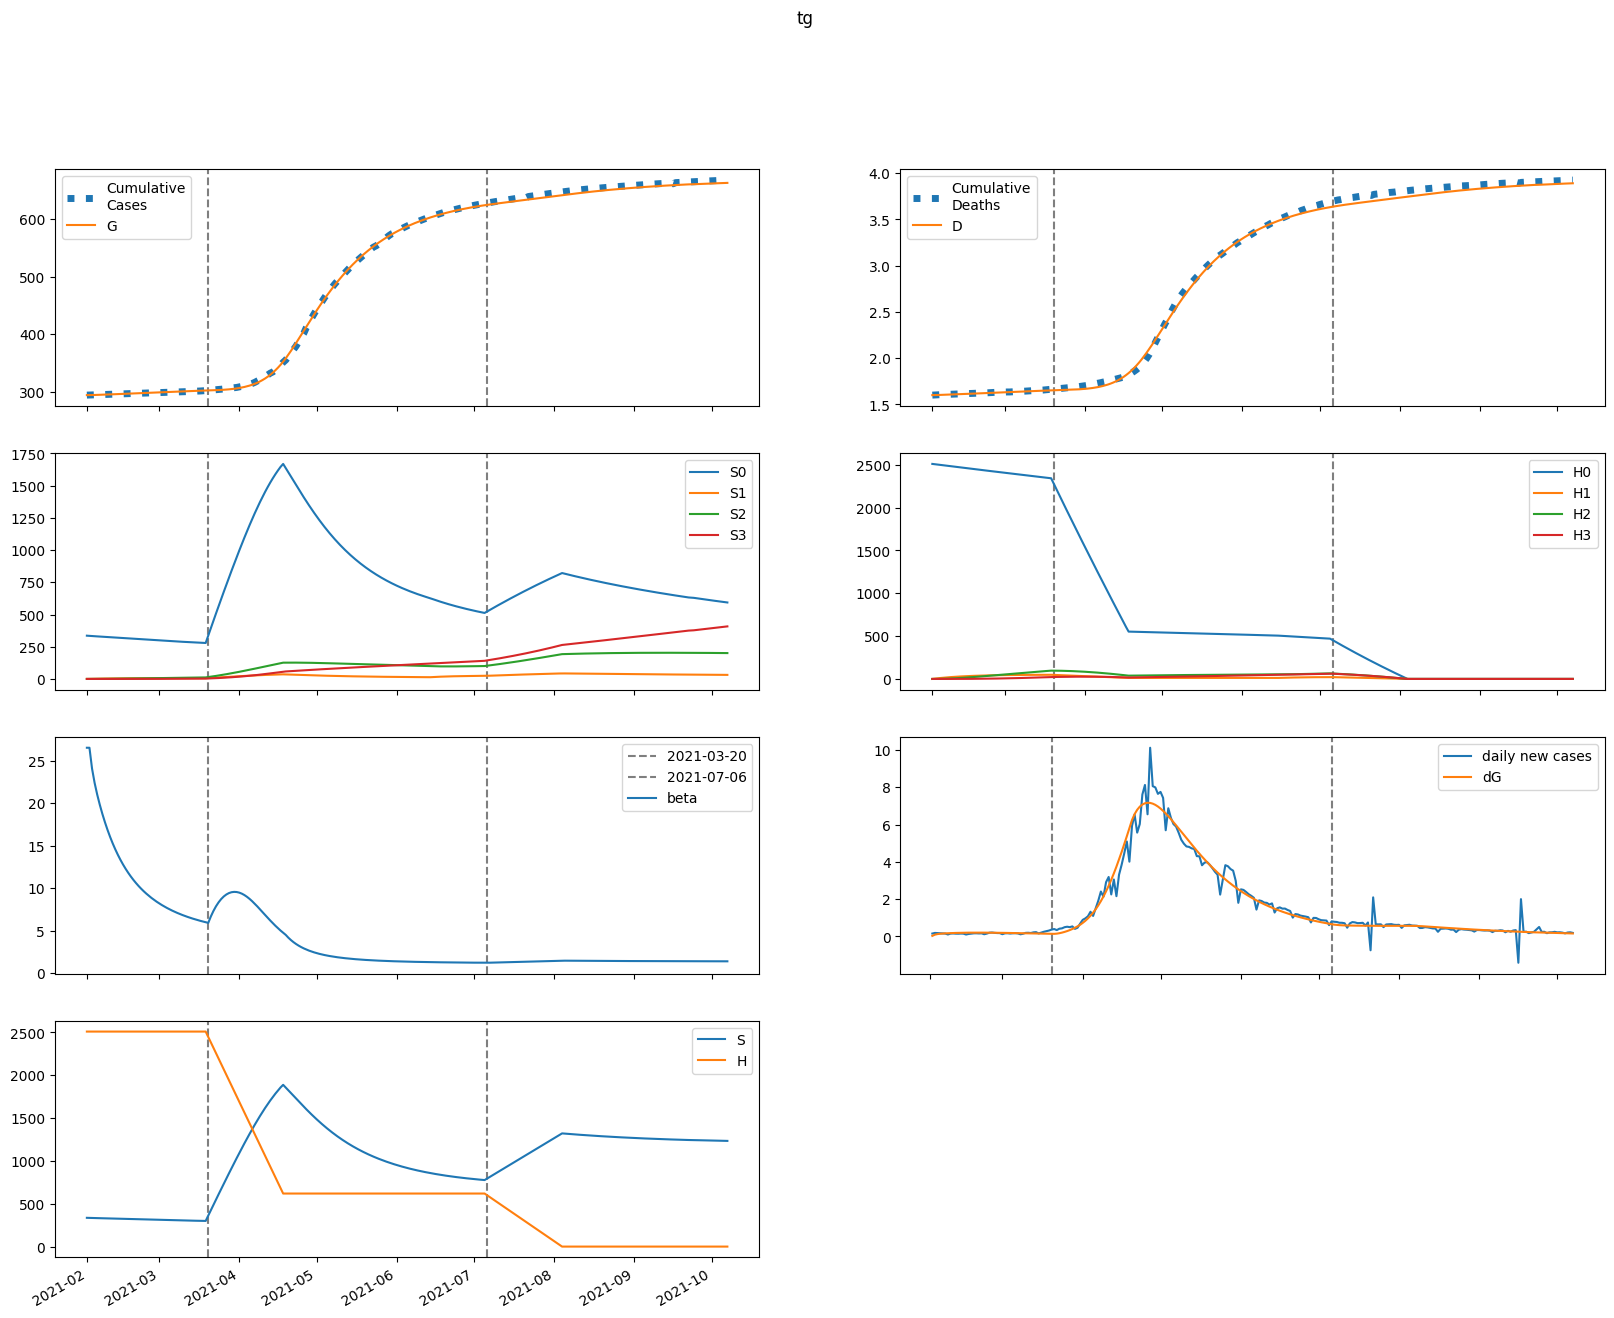

The data file committed next to this chart (first rows):
series, 2021-02-01, 2021-02-02, 2021-02-03, 2021-02-04, 2021-02-05, 2021-02-06, 2021-02-07, 2021-02-08, 2021-02-09, 2021-02-10, 2021-02-11, 2021-02-12, 2021-02-13, 2021-02-14, 2021-02-15, 2021-02-16, 2021-02-17, 2021-02-18, 2021-02-19, 2021-02-20, 2021-02-21, 2021-02-22, 2021-02-23
S, 335768, 334710, 333847, 333044, 332251, 331450, 330636, 329805, 328961, 328104, 327237, 326361, 325479, 324593, 323705, 322816, 321927, 321042, 320160, 319282, 318411, 317547, 316690
E, 403.4, 1341, 1804, 2068, 2243, 2374, 2480, 2569, 2647, 2713, 2770, 2819, 2859, 2891, 2916, 2934, 2946, 2952, 2953, 2948, 2939, 2926, 2909
I, 949.3, 597.1, 449.7, 392.9, 376.8, 379.1, 389.4, 402.8, 417, 430.7, 443.5, 455.1, 465.3, 474.2, 481.7, 488, 492.9, 496.7, 499.4, 501.1, 501.7, 501.5, 500.5
A, 3206, 3149, 3309, 3569, 3878, 4212, 4561, 4918, 5279, 5640, 6000, 6356, 6706, 7050, 7384, 7708, 8022, 8323, 8612, 8887, 9148, 9395, 9627
IH, 0.0, 189.9, 223.8, 213, 195.7, 183, 176.5, 174.9, 176.8, 180.6, 185.5, 190.7, 195.9, 200.8, 205.3, 209.2, 212.7, 215.5, 217.9, 219.7, 221, 221.9, 222.3
IN, 189.9, 368.8, 467, 530.2, 578.3, 620.5, 660.6, 700.6, 740.9, 781.8, 823, 864.5, 905.8, 946.9, 987.3, 1027, 1066, 1103, 1139, 1173, 1206, 1237, 1267
D, 1601, 1601, 1602, 1603, 1605, 1606, 1607, 1608, 1609, 1610, 1611, 1612, 1613, 1614, 1615, 1616, 1617, 1618, 1620, 1621, 1622, 1623, 1625
R, 0.0, 161.8, 415.5, 697.5, 990.6, 1293, 1608, 1939, 2289, 2658, 3049, 3461, 3894, 4349, 4824, 5320, 5834, 6368, 6918, 7486, 8069, 8667, 9279
G, 294587, 294615, 294706, 294829, 294970, 295123, 295285, 295454, 295630, 295810, 295995, 296184, 296376, 296571, 296769, 296968, 297168, 297369, 297570, 297772, 297973, 298173, 298373
H, 2509386, 2509386, 2509386, 2509386, 2509386, 2509386, 2509386, 2509386, 2509386, 2509386, 2509386, 2509386, 2509386, 2509386, 2509386, 2509386, 2509386, 2509386, 2509386, 2509386, 2509386, 2509386, 2509386
S0, 335768, 334208, 332846, 331547, 330262, 328971, 327670, 326356, 325031, 323697, 322355, 321008, 319657, 318306, 316955, 315606, 314261, 312920, 311587, 310260, 308942, 307634, 306335
E0, 403.4, 1341, 1802, 2065, 2238, 2366, 2468, 2555, 2628, 2692, 2745, 2790, 2827, 2856, 2878, 2894, 2903, 2906, 2904, 2897, 2886, 2870, 2851
I0, 949.3, 597.1, 449.7, 392.8, 376.6, 378.6, 388.5, 401.5, 415.2, 428.4, 440.7, 451.7, 461.4, 469.7, 476.7, 482.3, 486.8, 490.1, 492.3, 493.4, 493.7, 493, 491.6
A0, 3206, 3149, 3309, 3569, 3877, 4210, 4557, 4911, 5269, 5627, 5982, 6333, 6678, 7016, 7344, 7661, 7967, 8261, 8542, 8809, 9062, 9301, 9525
IH0, 0.0, 189.9, 223.8, 213, 195.7, 182.9, 176.3, 174.7, 176.3, 180, 184.7, 189.7, 194.6, 199.3, 203.5, 207.3, 210.4, 213.1, 215.2, 216.8, 217.9, 218.6, 218.8
IN0, 189.9, 368.8, 467, 530.2, 578.3, 620.4, 660.5, 700.2, 740.3, 780.8, 821.7, 862.6, 903.4, 943.8, 983.5, 1022, 1060, 1097, 1132, 1165, 1197, 1227, 1255
D0, 1601, 1601, 1602, 1603, 1605, 1606, 1607, 1608, 1609, 1610, 1611, 1612, 1613, 1614, 1615, 1616, 1617, 1618, 1620, 1621, 1622, 1623, 1624
R0, 0.0, 161.8, 415.5, 697.5, 990.6, 1293, 1608, 1939, 2288, 2657, 3046, 3457, 3889, 4342, 4814, 5307, 5818, 6348, 6894, 7457, 8034, 8626, 9232
G0, 294587, 294615, 294706, 294829, 294970, 295122, 295284, 295452, 295627, 295806, 295989, 296177, 296367, 296560, 296755, 296951, 297149, 297347, 297545, 297743, 297940, 298137, 298333
H0, 2509386, 2505622, 2501864, 2498111, 2494364, 2490622, 2486886, 2483156, 2479431, 2475712, 2471998, 2468290, 2464588, 2460891, 2457200, 2453514, 2449834, 2446159, 2442490, 2438826, 2435168, 2431515, 2427868
S1, 0.0, 502.1, 965, 1392, 1786, 2148, 2482, 2789, 3072, 3331, 3569, 3788, 3988, 4171, 4339, 4492, 4631, 4759, 4875, 4980, 5076, 5162, 5241
E1, 0.0, 0.0, 1.294, 3.23, 5.579, 8.218, 11.05, 13.99, 16.96, 19.91, 22.79, 25.56, 28.19, 30.67, 32.98, 35.1, 37.05, 38.81, 40.38, 41.78, 43.01, 44.07, 44.98
I1, 0.0, 0.0, 0.0, 0.0883, 0.2733, 0.5446, 0.8873, 1.286, 1.726, 2.192, 2.674, 3.159, 3.639, 4.107, 4.556, 4.983, 5.385, 5.758, 6.102, 6.416, 6.7, 6.954, 7.179
A1, 0.0, 0.0, 0.0, 0.2983, 1.028, 2.266, 4.053, 6.408, 9.329, 12.8, 16.78, 21.25, 26.14, 31.4, 36.99, 42.85, 48.92, 55.16, 61.5, 67.91, 74.35, 80.76, 87.11
IH1, 0.0, 0.0, 0.0, 0.0, 0.01766, 0.06437, 0.1443, 0.2568, 0.3984, 0.5643, 0.7488, 0.9465, 1.152, 1.361, 1.57, 1.775, 1.973, 2.162, 2.34, 2.507, 2.662, 2.804, 2.933
IN1, 0.0, 0.0, 0.0, 0.0, 0.01766, 0.07131, 0.1761, 0.3435, 0.581, 0.8928, 1.28, 1.741, 2.273, 2.87, 3.527, 4.236, 4.989, 5.779, 6.599, 7.44, 8.296, 9.16, 10.02
D1, 0.0, 0.0, 0.0, 0.0, 0.0, 9.894142139944846e-05, 0.0004596, 0.001268, 0.002707, 0.004939, 0.0081, 0.0123, 0.0176, 0.02405, 0.03168, 0.04048, 0.05042, 0.06147, 0.07358, 0.08669, 0.1007, 0.1157, 0.1314
R1, 0.0, 0.0, 0.0, 0.0, 0.01403, 0.07129, 0.2106, 0.4756, 0.9109, 1.56, 2.465, 3.661, 5.181, 7.054, 9.301, 11.94, 14.99, 18.46, 22.34, 26.66, 31.39, 36.55, 42.12
G1, 0.0, 0.0, 0.0, 0.0883, 0.3086, 0.6892, 1.25, 2.003, 2.958, 4.115, 5.473, 7.028, 8.771, 10.69, 12.79, 15.04, 17.43, 19.96, 22.61, 25.36, 28.21, 31.14, 34.15
H1, 0.0, 3764, 7254, 10488, 13486, 16265, 18839, 21223, 23432, 25478, 27371, 29124, 30746, 32247, 33635, 34918, 36104, 37200, 38212, 39147, 40009, 40804, 41536
S2, 0.0, 0.0, 35.77, 104.1, 201.9, 326.6, 475.5, 646.3, 836.8, 1045, 1269, 1507, 1757, 2019, 2290, 2569, 2856, 3150, 3448, 3751, 4057, 4367, 4678
E2, 0.0, 0.0, 0.0, 0.03012, 0.1079, 0.246, 0.4538, 0.7365, 1.096, 1.533, 2.044, 2.625, 3.271, 3.975, 4.73, 5.529, 6.366, 7.233, 8.123, 9.029, 9.945, 10.87, 11.79
I2, 0.0, 0.0, 0.0, 0.0, 0.002055, 0.00859, 0.02194, 0.04412, 0.07671, 0.1208, 0.1771, 0.2457, 0.3265, 0.419, 0.5225, 0.6362, 0.7589, 0.8896, 1.027, 1.17, 1.318, 1.469, 1.623
A2, 0.0, 0.0, 0.0, 0.0, 0.006941, 0.03147, 0.08668, 0.1872, 0.3481, 0.5843, 0.9101, 1.338, 1.88, 2.545, 3.342, 4.274, 5.347, 6.562, 7.92, 9.419, 11.06, 12.83, 14.73
IH2, 0.0, 0.0, 0.0, 0.0, 0.0, 0.000411, 0.001944, 0.005457, 0.01182, 0.02184, 0.03618, 0.05531, 0.07956, 0.1091, 0.1438, 0.1836, 0.2282, 0.2773, 0.3304, 0.3871, 0.447, 0.5094, 0.574
IN2, 0.0, 0.0, 0.0, 0.0, 0.0, 0.000411, 0.002105, 0.006372, 0.01483, 0.02932, 0.0518, 0.08424, 0.1285, 0.1865, 0.2596, 0.3492, 0.4563, 0.5819, 0.7264, 0.8901, 1.073, 1.275, 1.496
D2, 0.0, 0.0, 0.0, 0.0, 0.0, 0.0, 2.302464516891251e-06, 1.3193639534407584e-05, 4.3763528473013446e-05, 0.00011, 0.0002324, 0.0004351, 0.0007449, 0.001191, 0.001802, 0.002607, 0.003636, 0.004914, 0.006467, 0.008318, 0.01049, 0.01299, 0.01584
R2, 0.0, 0.0, 0.0, 0.0, 0.0, 0.0003266, 0.002013, 0.007077, 0.01867, 0.04116, 0.08005, 0.1419, 0.2343, 0.3655, 0.5445, 0.7805, 1.083, 1.463, 1.928, 2.489, 3.156, 3.936, 4.839
G2, 0.0, 0.0, 0.0, 0.0, 0.002055, 0.009412, 0.0262, 0.05715, 0.1074, 0.1822, 0.2868, 0.4262, 0.6053, 0.8284, 1.1, 1.422, 1.799, 2.234, 2.727, 3.281, 3.897, 4.575, 5.317
H2, 0.0, 0.0, 268.9, 783.8, 1524, 2469, 3601, 4904, 6361, 7959, 9685, 11524, 13467, 15503, 17622, 19815, 22073, 24389, 26756, 29167, 31616, 34097, 36606
S3, 0.0, 0.0, 0.0, 0.4255, 1.663, 4.065, 7.947, 13.6, 21.28, 31.22, 43.63, 58.7, 76.59, 97.45, 121.4, 148.6, 179, 212.9, 250.3, 291.1, 335.6, 383.7, 435.4
E3, 0.0, 0.0, 0.0, 0.0, 0.0002026, 0.000944, 0.002662, 0.005861, 0.01108, 0.01888, 0.02978, 0.0443, 0.06289, 0.08597, 0.1139, 0.1469, 0.1852, 0.229, 0.2785, 0.3335, 0.3941, 0.4603, 0.5319
I3, 0.0, 0.0, 0.0, 0.0, 0.0, 1.3819467618613034e-05, 7.268887934581664e-05, 0.0002252, 0.0005349, 0.001077, 0.001934, 0.003192, 0.004938, 0.007253, 0.01022, 0.0139, 0.01836, 0.02365, 0.02981, 0.03688, 0.04488, 0.05381, 0.06369
A3, 0.0, 0.0, 0.0, 0.0, 0.0, 4.667962747681979e-05, 0.000262, 0.000863, 0.002173, 0.004625, 0.008757, 0.01521, 0.0247, 0.03803, 0.05605, 0.07965, 0.1097, 0.1473, 0.1931, 0.2482, 0.3133, 0.3894, 0.4772
IH3, 0.0, 0.0, 0.0, 0.0, 0.0, 0.0, 2.763893523722607e-06, 1.605769584523211e-05, 5.386779960766745e-05, 0.0001366, 0.0002905, 0.0005466, 0.000939, 0.001504, 0.002278, 0.003296, 0.004592, 0.006197, 0.008137, 0.01044, 0.01312, 0.01619, 0.01967
IN3, 0.0, 0.0, 0.0, 0.0, 0.0, 0.0, 2.7638919113403826e-06, 1.714293339441196e-05, 6.119576933704223e-05, 0.0001647, 0.0003706, 0.0007362, 0.001332, 0.002243, 0.003565, 0.005404, 0.007873, 0.01109, 0.01518, 0.02028, 0.02649, 0.03394, 0.04276
D3, 0.0, 0.0, 0.0, 0.0, 0.0, 0.0, 0.0, 1.5484400600358325e-08, 1.0544582387957079e-07, 4.0723407347230793e-07, 1.1725820868071462e-06, 2.800290197833295e-06, 5.8625638910313106e-06, 1.1123441425134855e-05, 1.954888931835627e-05, 3.230893617009371e-05, 5.077270138413218e-05, 7.649742755545433e-05, 0.0001112, 0.0001568, 0.0002153, 0.0002888, 0.0003795
R3, 0.0, 0.0, 0.0, 0.0, 0.0, 0.0, 2.1964271247820126e-06, 1.5911828825439813e-05, 6.46404822280025e-05, 0.0001943, 0.0004821, 0.001045, 0.002045, 0.003702, 0.006288, 0.01014, 0.01567, 0.02332, 0.03364, 0.04722, 0.0647, 0.08679, 0.1143
G3, 0.0, 0.0, 0.0, 0.0, 0.0, 1.3819467618613034e-05, 7.821666478087963e-05, 0.0002598, 0.0006596, 0.001416, 0.002704, 0.004735, 0.007758, 0.01205, 0.01791, 0.02568, 0.0357, 0.04833, 0.06396, 0.08295, 0.1057, 0.1326, 0.164
H3, 0.0, 0.0, 0.0, 3.201, 12.53, 30.67, 60.06, 102.9, 161.3, 237, 331.8, 447.1, 584.3, 744.6, 929.2, 1139, 1375, 1638, 1928, 2247, 2594, 2970, 3376
beta, 26.55, 26.55, 24.09, 22.41, 21.03, 19.83, 18.75, 17.77, 16.87, 16.04, 15.28, 14.58, 13.93, 13.34, 12.79, 12.28, 11.81, 11.38, 10.98, 10.61, 10.26, 9.939, 9.638
